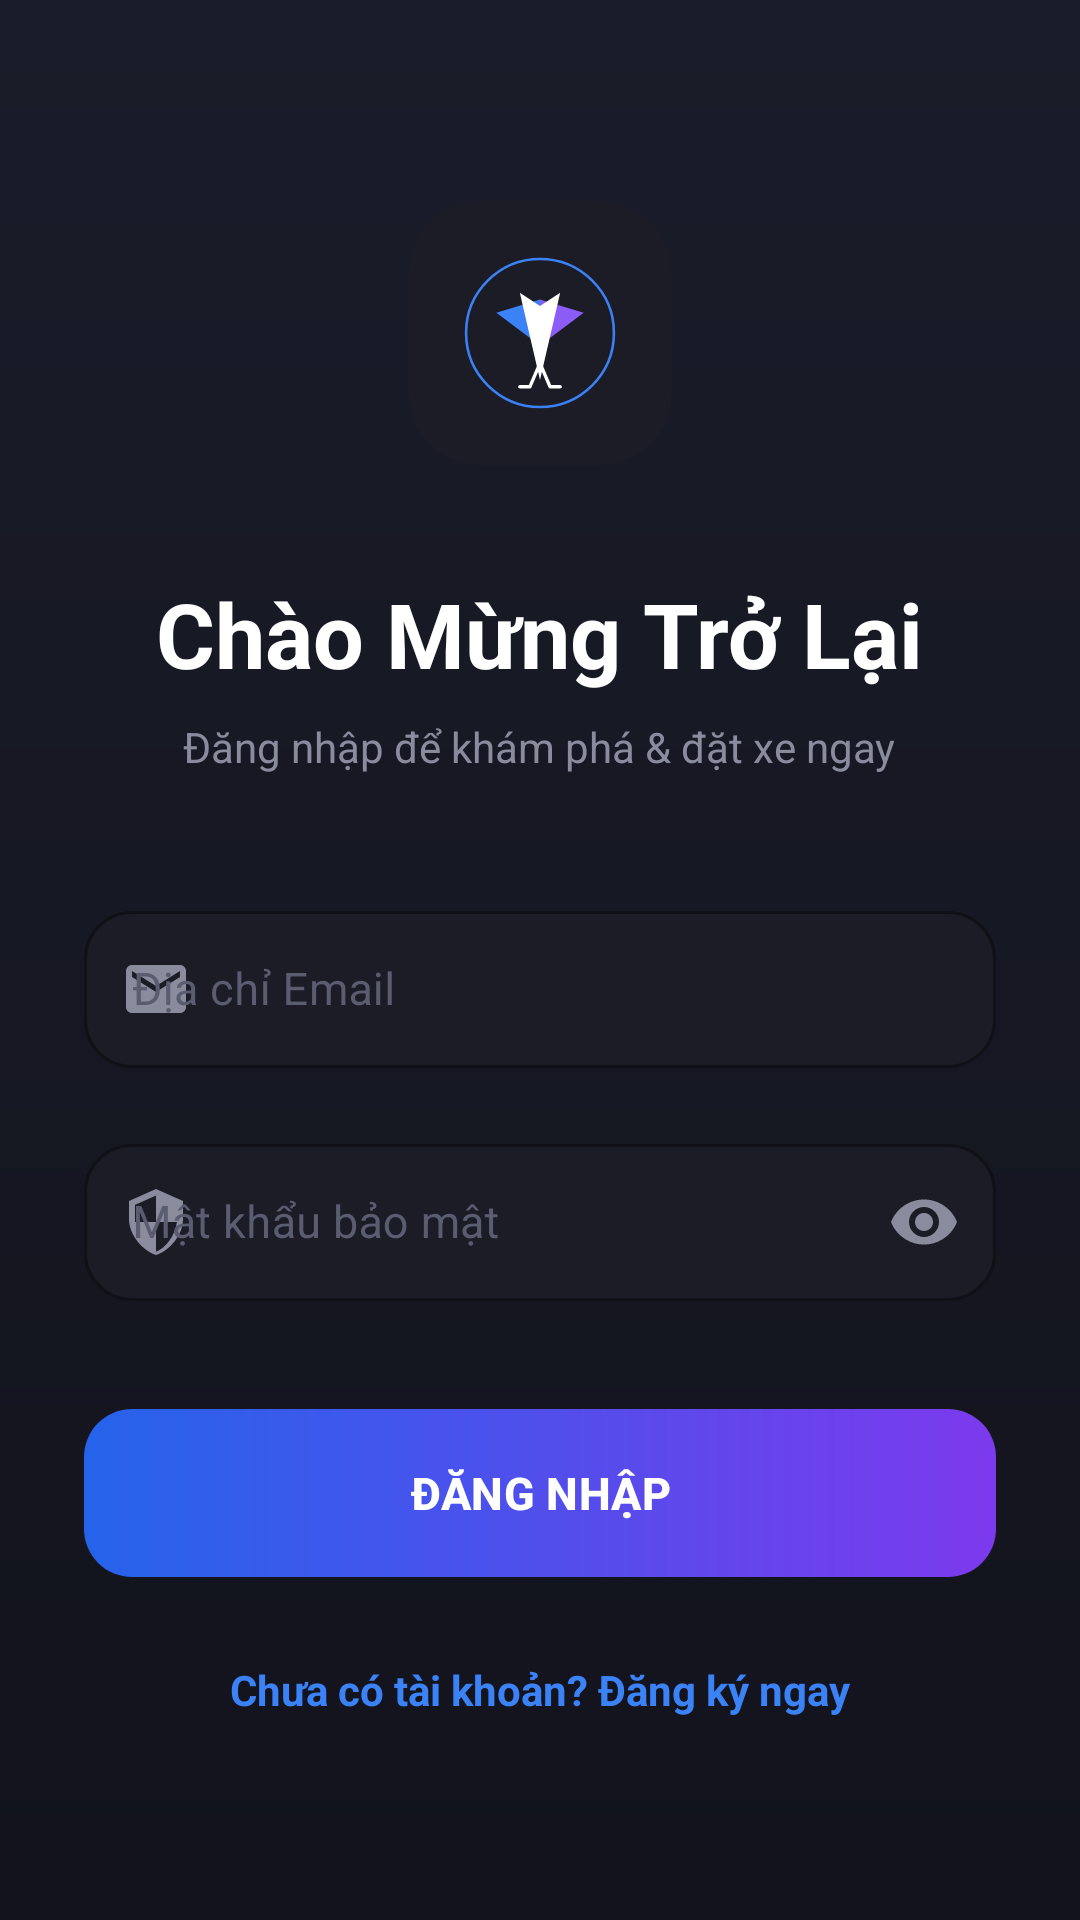

This screen was rendered from an Android layout file. Write that file and the resources it references.
<!-- AndroidManifest.xml: application theme Theme.Vcar -->
<!-- res/layout/activity_login.xml -->
<?xml version="1.0" encoding="utf-8"?>
<androidx.constraintlayout.widget.ConstraintLayout
    xmlns:android="http://schemas.android.com/apk/res/android"
    xmlns:app="http://schemas.android.com/apk/res-auto"
    android:layout_width="match_parent"
    android:layout_height="match_parent"
    android:background="@drawable/bg_auth_screen">

    <androidx.core.widget.NestedScrollView
        android:layout_width="match_parent"
        android:layout_height="match_parent"
        android:fillViewport="true"
        app:layout_constraintTop_toTopOf="parent"
        app:layout_constraintBottom_toBottomOf="parent">

        <LinearLayout
            android:layout_width="match_parent"
            android:layout_height="wrap_content"
            android:orientation="vertical"
            android:padding="28dp"
            android:gravity="center_vertical">

            
            <androidx.cardview.widget.CardView
                android:layout_width="88dp"
                android:layout_height="88dp"
                app:cardCornerRadius="24dp"
                app:cardBackgroundColor="#1B1C26"
                app:cardElevation="0dp"
                android:layout_gravity="center"
                android:layout_marginBottom="36dp">

                <FrameLayout
                    android:layout_width="match_parent"
                    android:layout_height="match_parent">

                    <ImageView
                        android:layout_width="56dp"
                        android:layout_height="56dp"
                        android:src="@drawable/ic_vcar_logo"
                        android:layout_gravity="center"/>

                </FrameLayout>
            </androidx.cardview.widget.CardView>

            
            <TextView
                android:layout_width="wrap_content"
                android:layout_height="wrap_content"
                android:text="Chào Mừng Trở Lại"
                android:textStyle="bold"
                android:textSize="30sp"
                android:textColor="#FFFFFF"
                android:layout_gravity="center"
                android:layout_marginBottom="8dp"/>

            <TextView
                android:layout_width="wrap_content"
                android:layout_height="wrap_content"
                android:text="Đăng nhập để khám phá &amp; đặt xe ngay"
                android:textSize="14sp"
                android:textColor="#8A8C9E"
                android:layout_gravity="center"
                android:layout_marginBottom="40dp"/>

            
            <com.google.android.material.textfield.TextInputLayout
                android:layout_width="match_parent"
                android:layout_height="wrap_content"
                android:hint="Địa chỉ Email"
                android:textColorHint="#5A5C70"
                app:hintTextColor="#3B82F6"
                app:boxStrokeColor="#3B82F6"
                app:boxBackgroundColor="#1B1C26"
                app:boxCornerRadiusTopStart="16dp"
                app:boxCornerRadiusTopEnd="16dp"
                app:boxCornerRadiusBottomStart="16dp"
                app:boxCornerRadiusBottomEnd="16dp"
                app:startIconDrawable="@drawable/ic_email"
                app:startIconTint="#8A8C9E"
                style="@style/Widget.MaterialComponents.TextInputLayout.OutlinedBox">

                <com.google.android.material.textfield.TextInputEditText
                    android:id="@+id/edtEmail"
                    android:layout_width="match_parent"
                    android:layout_height="wrap_content"
                    android:textColor="#FFFFFF"
                    android:textSize="15sp"
                    android:inputType="textEmailAddress"
                    android:paddingVertical="16dp"/>
            </com.google.android.material.textfield.TextInputLayout>

            
            <com.google.android.material.textfield.TextInputLayout
                android:layout_width="match_parent"
                android:layout_height="wrap_content"
                android:layout_marginTop="20dp"
                android:hint="Mật khẩu bảo mật"
                android:textColorHint="#5A5C70"
                app:hintTextColor="#3B82F6"
                app:boxStrokeColor="#3B82F6"
                app:boxBackgroundColor="#1B1C26"
                app:boxCornerRadiusTopStart="16dp"
                app:boxCornerRadiusTopEnd="16dp"
                app:boxCornerRadiusBottomStart="16dp"
                app:boxCornerRadiusBottomEnd="16dp"
                app:startIconDrawable="@drawable/ic_shield"
                app:startIconTint="#8A8C9E"
                app:endIconMode="password_toggle"
                app:endIconTint="#8A8C9E"
                style="@style/Widget.MaterialComponents.TextInputLayout.OutlinedBox">

                <com.google.android.material.textfield.TextInputEditText
                    android:id="@+id/edtPassword"
                    android:layout_width="match_parent"
                    android:layout_height="wrap_content"
                    android:textColor="#FFFFFF"
                    android:textSize="15sp"
                    android:inputType="textPassword"
                    android:paddingVertical="16dp"/>
            </com.google.android.material.textfield.TextInputLayout>

            
            <com.google.android.material.button.MaterialButton
                android:id="@+id/btnLogin"
                android:layout_width="match_parent"
                android:layout_height="56dp"
                android:layout_marginTop="36dp"
                android:text="ĐĂNG NHẬP"
                android:textAllCaps="true"
                android:textSize="15sp"
                android:textStyle="bold"
                android:textColor="#FFFFFF"
                android:background="@drawable/bg_gradient_button"
                app:backgroundTint="@null"
                app:cornerRadius="16dp"/>

            
            <TextView
                android:id="@+id/tvRegister"
                android:layout_width="wrap_content"
                android:layout_height="wrap_content"
                android:layout_marginTop="28dp"
                android:layout_gravity="center"
                android:text="Chưa có tài khoản? Đăng ký ngay"
                android:textColor="#3B82F6"
                android:textSize="14sp"
                android:textStyle="bold"
                android:clickable="true"
                android:focusable="true"/>

        </LinearLayout>

    </androidx.core.widget.NestedScrollView>

</androidx.constraintlayout.widget.ConstraintLayout>
<!-- resources referenced by this layout -->
<resources>
  <!-- drawable bg_auth_screen (drawable) -->
  <?xml version="1.0" encoding="utf-8"?>
  <shape xmlns:android="http://schemas.android.com/apk/res/android">
      <gradient
          android:startColor="#1A1C29"
          android:endColor="#12131C"
          android:angle="270" />
  </shape>
  <!-- drawable bg_gradient_button (drawable) -->
  <?xml version="1.0" encoding="utf-8"?>
  <shape xmlns:android="http://schemas.android.com/apk/res/android">
      <gradient
          android:startColor="#2563EB"
          android:endColor="#7C3AED"
          android:angle="0" />
      <corners android:radius="16dp" />
  </shape>
  <!-- drawable ic_email (drawable) -->
  <vector xmlns:android="http://schemas.android.com/apk/res/android"
      android:width="24dp"
      android:height="24dp"
      android:viewportWidth="24"
      android:viewportHeight="24">
    <path
        android:fillColor="#FFFFFF"
        android:pathData="M20,4H4C2.9,4 2,4.9 2,6V18C2,19.1 2.9,20 4,20H20C21.1,20 22,19.1 22,18V6C22,4.9 21.1,4 20,4ZM20,8L12,13L4,8V6L12,11L20,6V8Z"/>
  </vector>
  <!-- drawable ic_shield (drawable) -->
  <vector xmlns:android="http://schemas.android.com/apk/res/android"
      android:width="24dp"
      android:height="24dp"
      android:viewportWidth="24"
      android:viewportHeight="24">
    <path
        android:fillColor="#FFFFFF"
        android:pathData="M12,1L3,5V11C3,16.55 7.84,21.74 12,23C16.16,21.74 21,16.55 21,11V5L12,1ZM12,11.99H19C18.3,16.71 15.11,20.73 12,21.93V12H5V6.3L12,3.19V11.99Z"/>
  </vector>
  <!-- drawable ic_vcar_logo (drawable) -->
  <?xml version="1.0" encoding="utf-8"?>
  <vector xmlns:android="http://schemas.android.com/apk/res/android"
      android:width="120dp"
      android:height="120dp"
      android:viewportWidth="100"
      android:viewportHeight="100">
  
      
      <path
          android:pathData="M 50,6 A 44,44 0 1,0 50,94 A 44,44 0 1,0 50,6"
          android:strokeColor="#3B82F6"
          android:strokeWidth="1.5"
          android:fillColor="#00000000" />
  
      
      
      <path
          android:pathData="M 24,38 L 48,56 L 50,56 L 50,30 L 24,38 Z"
          android:fillColor="#3B82F6" />
          
      
      <path
          android:pathData="M 76,38 L 52,56 L 50,56 L 50,30 L 76,38 Z"
          android:fillColor="#8B5CF6" />
  
      
      <path
          android:pathData="M 50,34 L 38,26 L 50,78 L 62,26 Z"
          android:fillColor="#FFFFFF" />
  
      
      <path
          android:pathData="M 38,82 L 44,82 L 50,68 L 56,82 L 62,82"
          android:strokeColor="#FFFFFF"
          android:strokeWidth="2"
          android:strokeLineCap="round"
          android:strokeLineJoin="round"
          android:fillColor="#00000000"/>
  </vector>
  <style name="Theme.Vcar" parent="Base.Theme.Vcar" />
  <style name="Base.Theme.Vcar" parent="Theme.Material3.DayNight.NoActionBar">
          
          
          <item name="android:windowAnimationStyle">@null</item>
      </style>
</resources>
